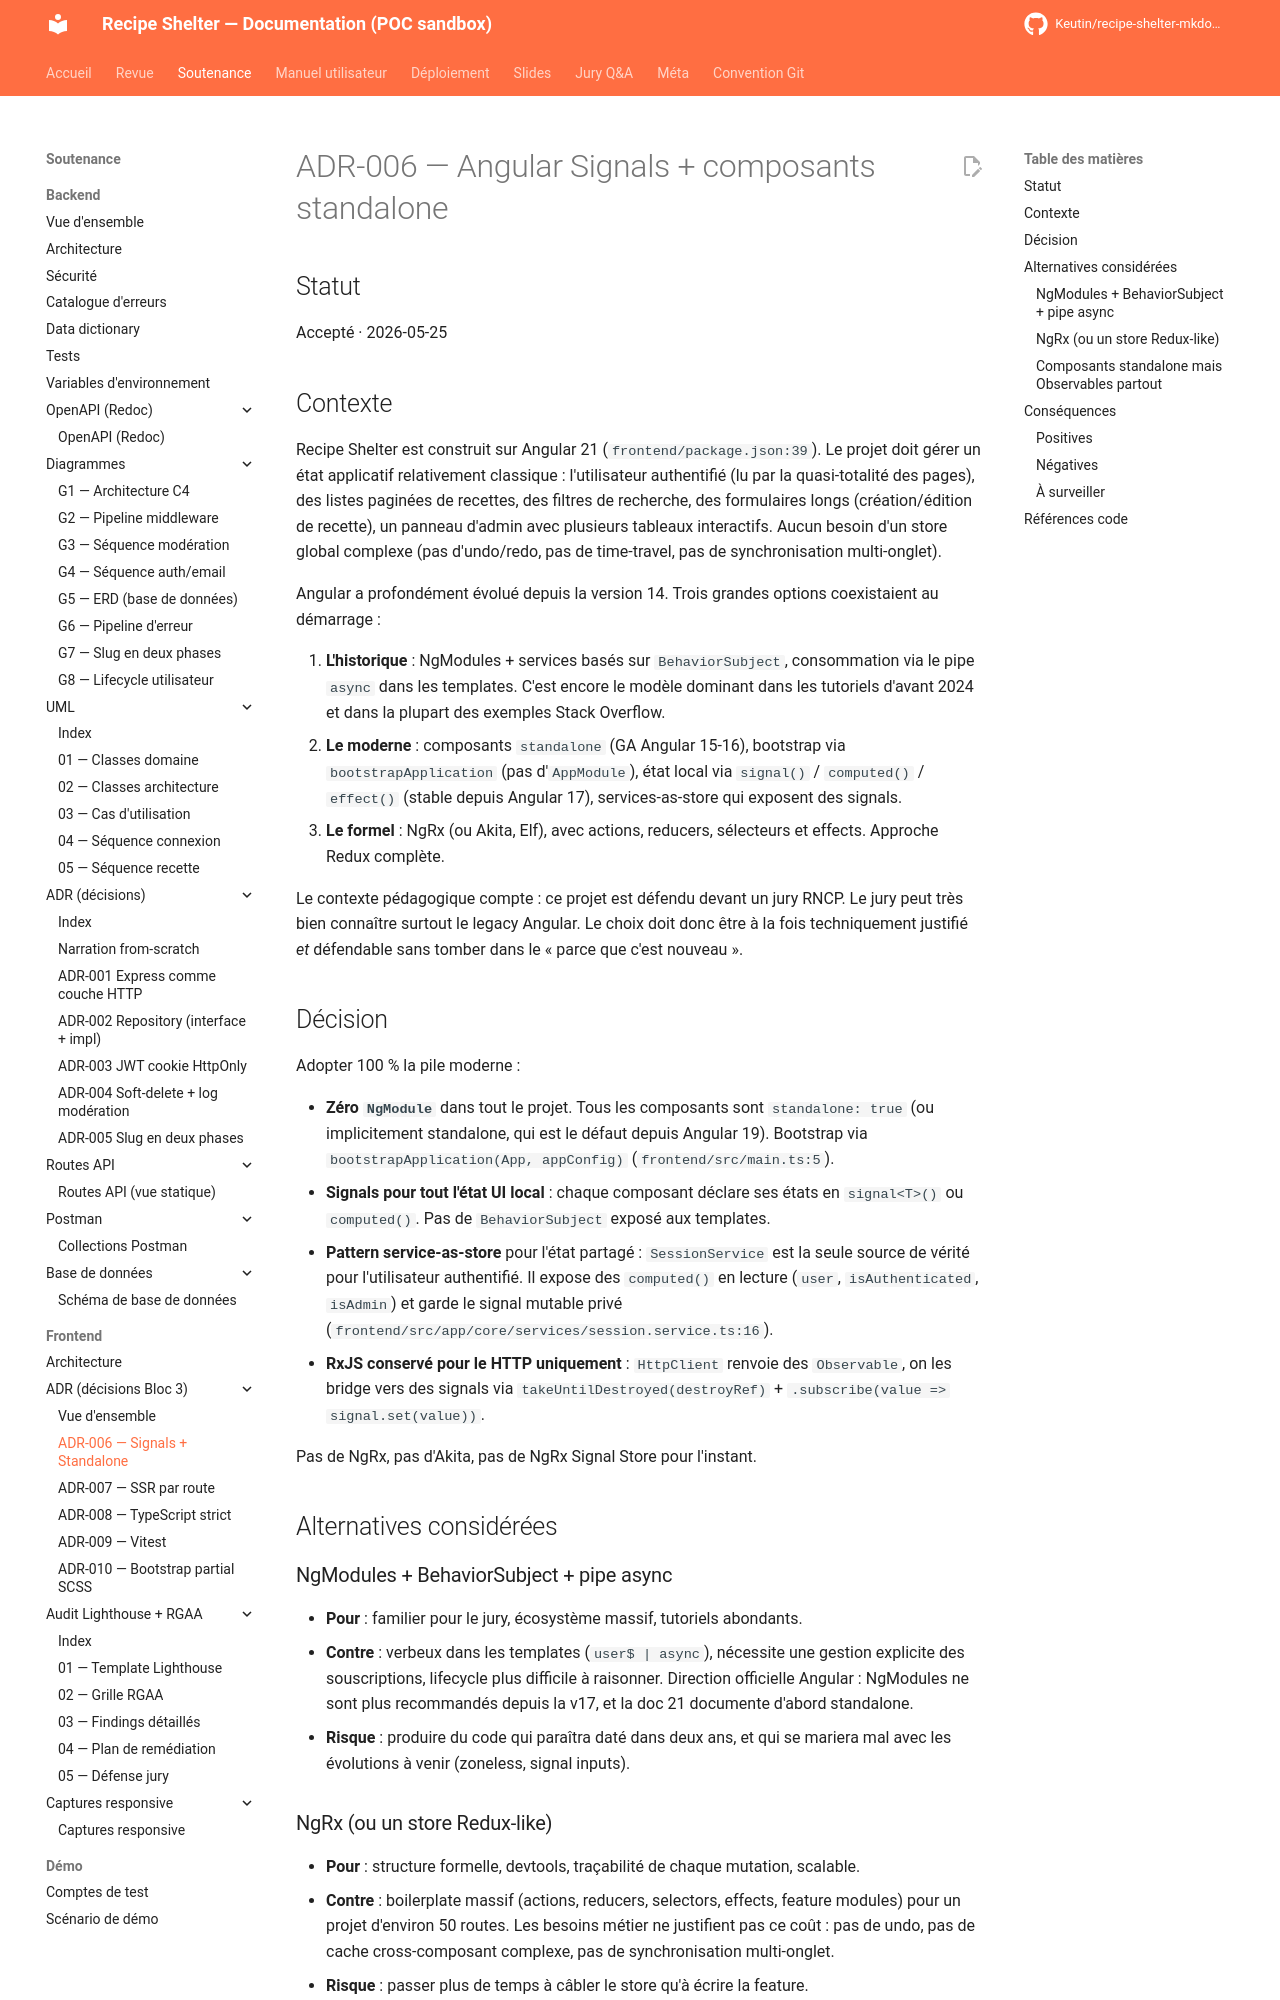

repository: Keutin/recipe-shelter-mkdocs-poc · page: soutenance/frontend/adr/adr-006-angular-signals-standalone/index.html · generator: mkdocs

# ADR-006 — Angular Signals + composants standalone

## Statut

Accepté · 2026-05-25

## Contexte

Recipe Shelter est construit sur Angular 21
(`frontend/package.json:39`). Le projet doit gérer un état applicatif
relativement classique : l'utilisateur authentifié (lu par la quasi-totalité
des pages), des listes paginées de recettes, des filtres de recherche, des
formulaires longs (création/édition de recette), un panneau d'admin avec
plusieurs tableaux interactifs. Aucun besoin d'un store global complexe
(pas d'undo/redo, pas de time-travel, pas de synchronisation multi-onglet).

Angular a profondément évolué depuis la version 14. Trois grandes options
coexistaient au démarrage :

1. **L'historique** : NgModules + services basés sur `BehaviorSubject`,
   consommation via le pipe `async` dans les templates. C'est encore le
   modèle dominant dans les tutoriels d'avant 2024 et dans la plupart
   des exemples Stack Overflow.
2. **Le moderne** : composants `standalone` (GA Angular 15-16),
   bootstrap via `bootstrapApplication` (pas d'`AppModule`), état local
   via `signal()` / `computed()` / `effect()` (stable depuis Angular 17),
   services-as-store qui exposent des signals.
3. **Le formel** : NgRx (ou Akita, Elf), avec actions, reducers,
   sélecteurs et effects. Approche Redux complète.

Le contexte pédagogique compte : ce projet est défendu devant un jury
RNCP. Le jury peut très bien connaître surtout le legacy Angular. Le
choix doit donc être à la fois techniquement justifié *et* défendable
sans tomber dans le « parce que c'est nouveau ».

## Décision

Adopter 100 % la pile moderne :

- **Zéro `NgModule`** dans tout le projet. Tous les composants sont
  `standalone: true` (ou implicitement standalone, qui est le défaut
  depuis Angular 19). Bootstrap via `bootstrapApplication(App, appConfig)`
  (`frontend/src/main.ts:5`).
- **Signals pour tout l'état UI local** : chaque composant déclare ses
  états en `signal<T>()` ou `computed()`. Pas de `BehaviorSubject`
  exposé aux templates.
- **Pattern service-as-store** pour l'état partagé : `SessionService`
  est la seule source de vérité pour l'utilisateur authentifié. Il
  expose des `computed()` en lecture (`user`, `isAuthenticated`,
  `isAdmin`) et garde le signal mutable privé
  (`frontend/src/app/core/services/session.service.ts:16`).
- **RxJS conservé pour le HTTP uniquement** : `HttpClient` renvoie des
  `Observable`, on les bridge vers des signals via
  `takeUntilDestroyed(destroyRef)` + `.subscribe(value => signal.set(value))`.

Pas de NgRx, pas d'Akita, pas de NgRx Signal Store pour l'instant.

## Alternatives considérées

### NgModules + BehaviorSubject + pipe async

- **Pour** : familier pour le jury, écosystème massif, tutoriels
  abondants.
- **Contre** : verbeux dans les templates (`user$ | async`), nécessite
  une gestion explicite des souscriptions, lifecycle plus difficile à
  raisonner. Direction officielle Angular : NgModules ne sont plus
  recommandés depuis la v17, et la doc 21 documente d'abord standalone.
- **Risque** : produire du code qui paraîtra daté dans deux ans, et
  qui se mariera mal avec les évolutions à venir (zoneless, signal
  inputs).

### NgRx (ou un store Redux-like)

- **Pour** : structure formelle, devtools, traçabilité de chaque
  mutation, scalable.
- **Contre** : boilerplate massif (actions, reducers, selectors,
  effects, feature modules) pour un projet d'environ 50 routes. Les
  besoins métier ne justifient pas ce coût : pas de undo, pas de cache
  cross-composant complexe, pas de synchronisation multi-onglet.
- **Risque** : passer plus de temps à câbler le store qu'à écrire la
  feature.
